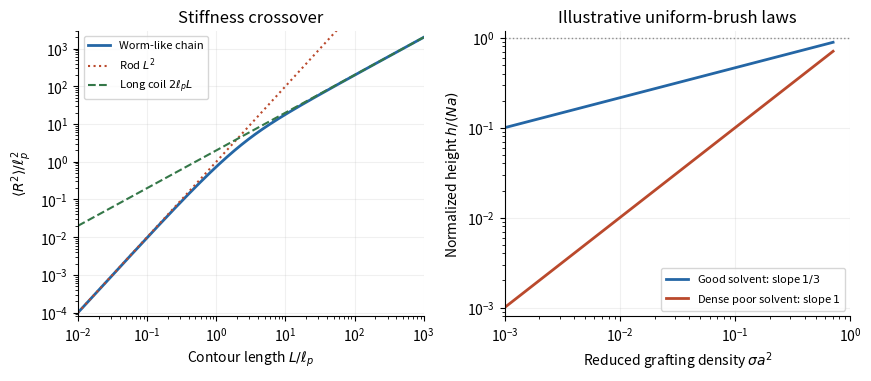

This chart was generated by the following Python code: (Note: this script raises an exception after producing the figure.)
"""Original explanatory model; no exam image or experimental points copied.
Tested with Python 3.14, NumPy 2.3.5 and Matplotlib 3.10.7.
Writes its same-basename PNG to the current working directory.
"""
from pathlib import Path
import numpy as np
import matplotlib
matplotlib.use("Agg")
import matplotlib.pyplot as plt
plt.rcParams.update({"font.size": 10, "axes.spines.top": False, "axes.spines.right": False})

x=np.logspace(-2,3,1000)
w=2*(x+np.expm1(-x))
sigma=np.logspace(-3,-.15,600)
fig,axes=plt.subplots(1,2,figsize=(8.6,3.7),constrained_layout=True)
axes[0].loglog(x,w,lw=2,color="#2466a5",label="Worm-like chain")
axes[0].loglog(x,x*x,ls=":",color="#ba492c",label=r"Rod $L^2$")
axes[0].loglog(x,2*x,ls="--",color="#347748",label=r"Long coil $2\ell_pL$")
axes[0].set(xlim=(1e-2,1e3),ylim=(8e-5,3e3),xlabel=r"Contour length $L/\ell_p$",ylabel=r"$\langle R^2\rangle/\ell_p^2$",title="Stiffness crossover")
axes[0].legend(fontsize=8)
axes[1].loglog(sigma,sigma**(1/3),lw=2,color="#2466a5",label=r"Good solvent: slope $1/3$")
axes[1].loglog(sigma,sigma,lw=2,color="#ba492c",label=r"Dense poor solvent: slope $1$")
axes[1].axhline(1,color=".55",ls=":",lw=1)
axes[1].set(xlim=(1e-3,1),ylim=(8e-4,1.2),xlabel=r"Reduced grafting density $\sigma a^2$",ylabel=r"Normalized height $h/(Na)$",title="Illustrative uniform-brush laws")
axes[1].legend(fontsize=8,loc="lower right")
for ax in axes:ax.grid(alpha=.18,which="major")

fig.savefig(Path(__file__).stem + ".png", dpi=150, facecolor="white", bbox_inches="tight")
plt.close(fig)
